Run: headless pygame with SDL's dummy video driver; simulated clock (each Clock.tick advances the game by its frame time, no real sleeping); random seed 0; keys injected as events and as key.get_pressed() state; no mouse input.
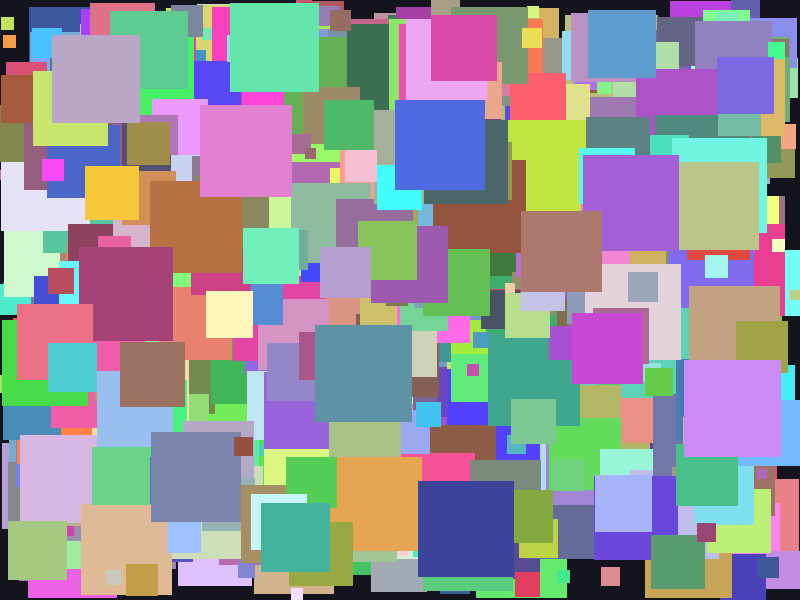
Frame 1 of 4 · flips 1–60 · no input
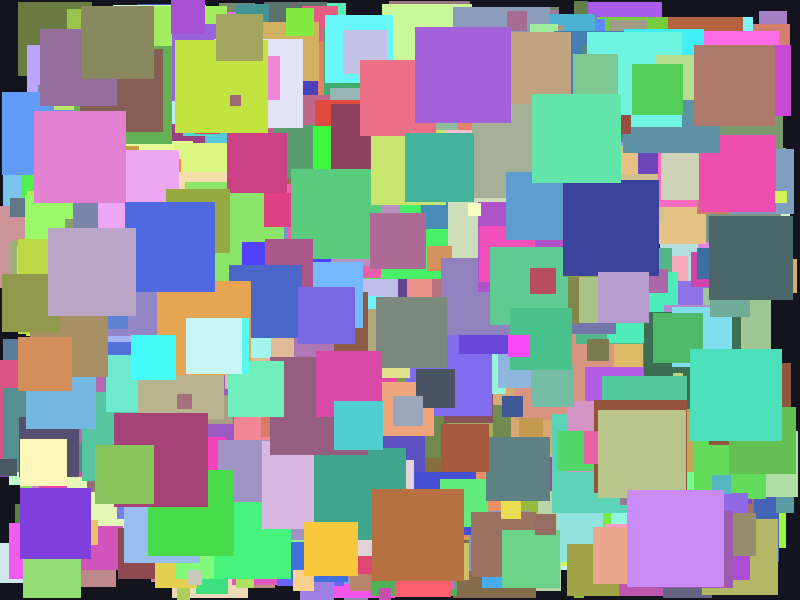
Frame 2 of 4 · flips 61–180 · tapped SPACE, RETURN · held RIGHT (→), D
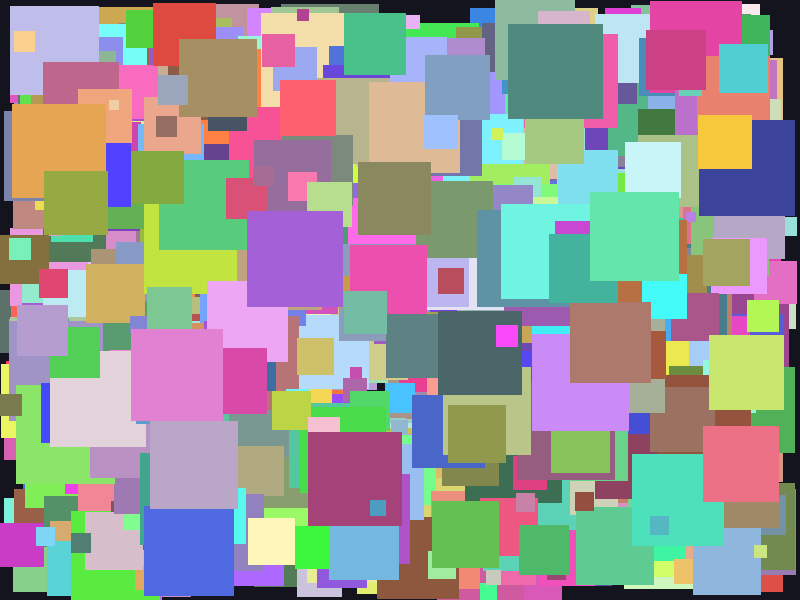
Frame 3 of 4 · flips 181–300 · held DOWN (↓), S
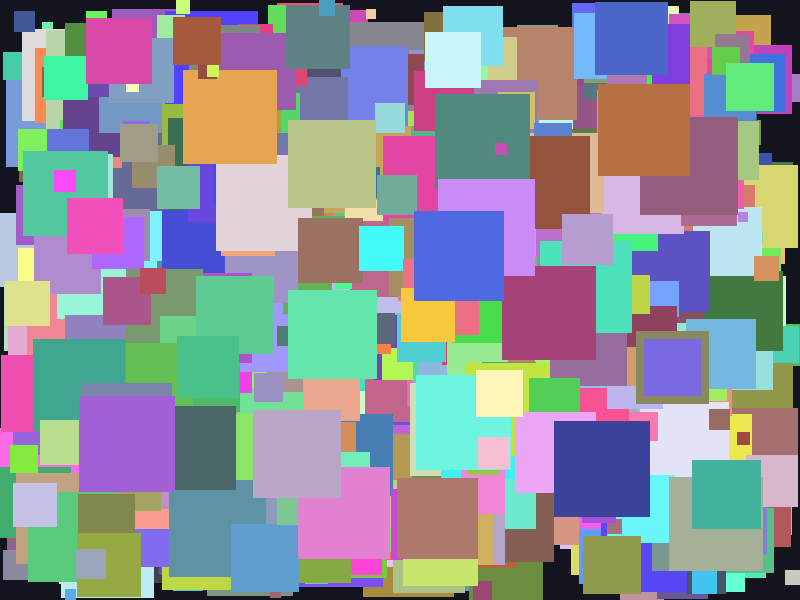
Frame 4 of 4 · flips 301–420 · held LEFT (←), A, UP (↑), W

The pygame program that drew these frames:

import random

import pygame


WINDOW_WIDTH = 800
WINDOW_HEIGHT = 600
BACKGROUND_COLOR = (20, 20, 30)
SQUARE_COUNT = 1000
FPS = 60


class Square:
	def __init__(self) -> None:
		self.square_size = random.randint(10, WINDOW_WIDTH//8)
		self.x = random.randint(0, WINDOW_WIDTH - self.square_size)
		self.y = random.randint(0, WINDOW_HEIGHT - self.square_size)
		self.topspd = (25/self.square_size)*10
		self.vx = random.choice([-1, 1]) * random.uniform(5.0/(self.square_size*0.1), self.topspd)
		self.vy = random.choice([-1, 1]) * random.uniform(5.0/(self.square_size*0.1), self.topspd)
		self.color = (
			random.randint(60, 255),
			random.randint(60, 255),
			random.randint(60, 255),
		)

	def move(self) -> None:
		self.x += self.vx
		self.y += self.vy

		# Bounce on screen edges by reversing direction.
		if self.x <= 0 or self.x >= WINDOW_WIDTH - self.square_size:
			self.vx *= -1
			self.x = max(0, min(self.x, WINDOW_WIDTH - self.square_size))

		if self.y <= 0 or self.y >= WINDOW_HEIGHT - self.square_size:
			self.vy *= -1
			self.y = max(0, min(self.y, WINDOW_HEIGHT - self.square_size))

	def draw(self, surface: pygame.Surface) -> None:
		pygame.draw.rect(surface, self.color, (self.x, self.y, self.square_size, self.square_size))



def main() -> None:
	pygame.init()
	screen = pygame.display.set_mode((WINDOW_WIDTH, WINDOW_HEIGHT))
	pygame.display.set_caption("Random Moving Squares")
	clock = pygame.time.Clock()

	squares = [Square() for _ in range(SQUARE_COUNT)]
	running = True

	while running:
		for event in pygame.event.get():
			if event.type == pygame.QUIT:
				running = False

		for square in squares:
			square.move()

		screen.fill(BACKGROUND_COLOR)
		for square in squares:
			square.draw(screen)

		pygame.display.flip()
		clock.tick(FPS)

	pygame.quit()


if __name__ == "__main__":
	main()
